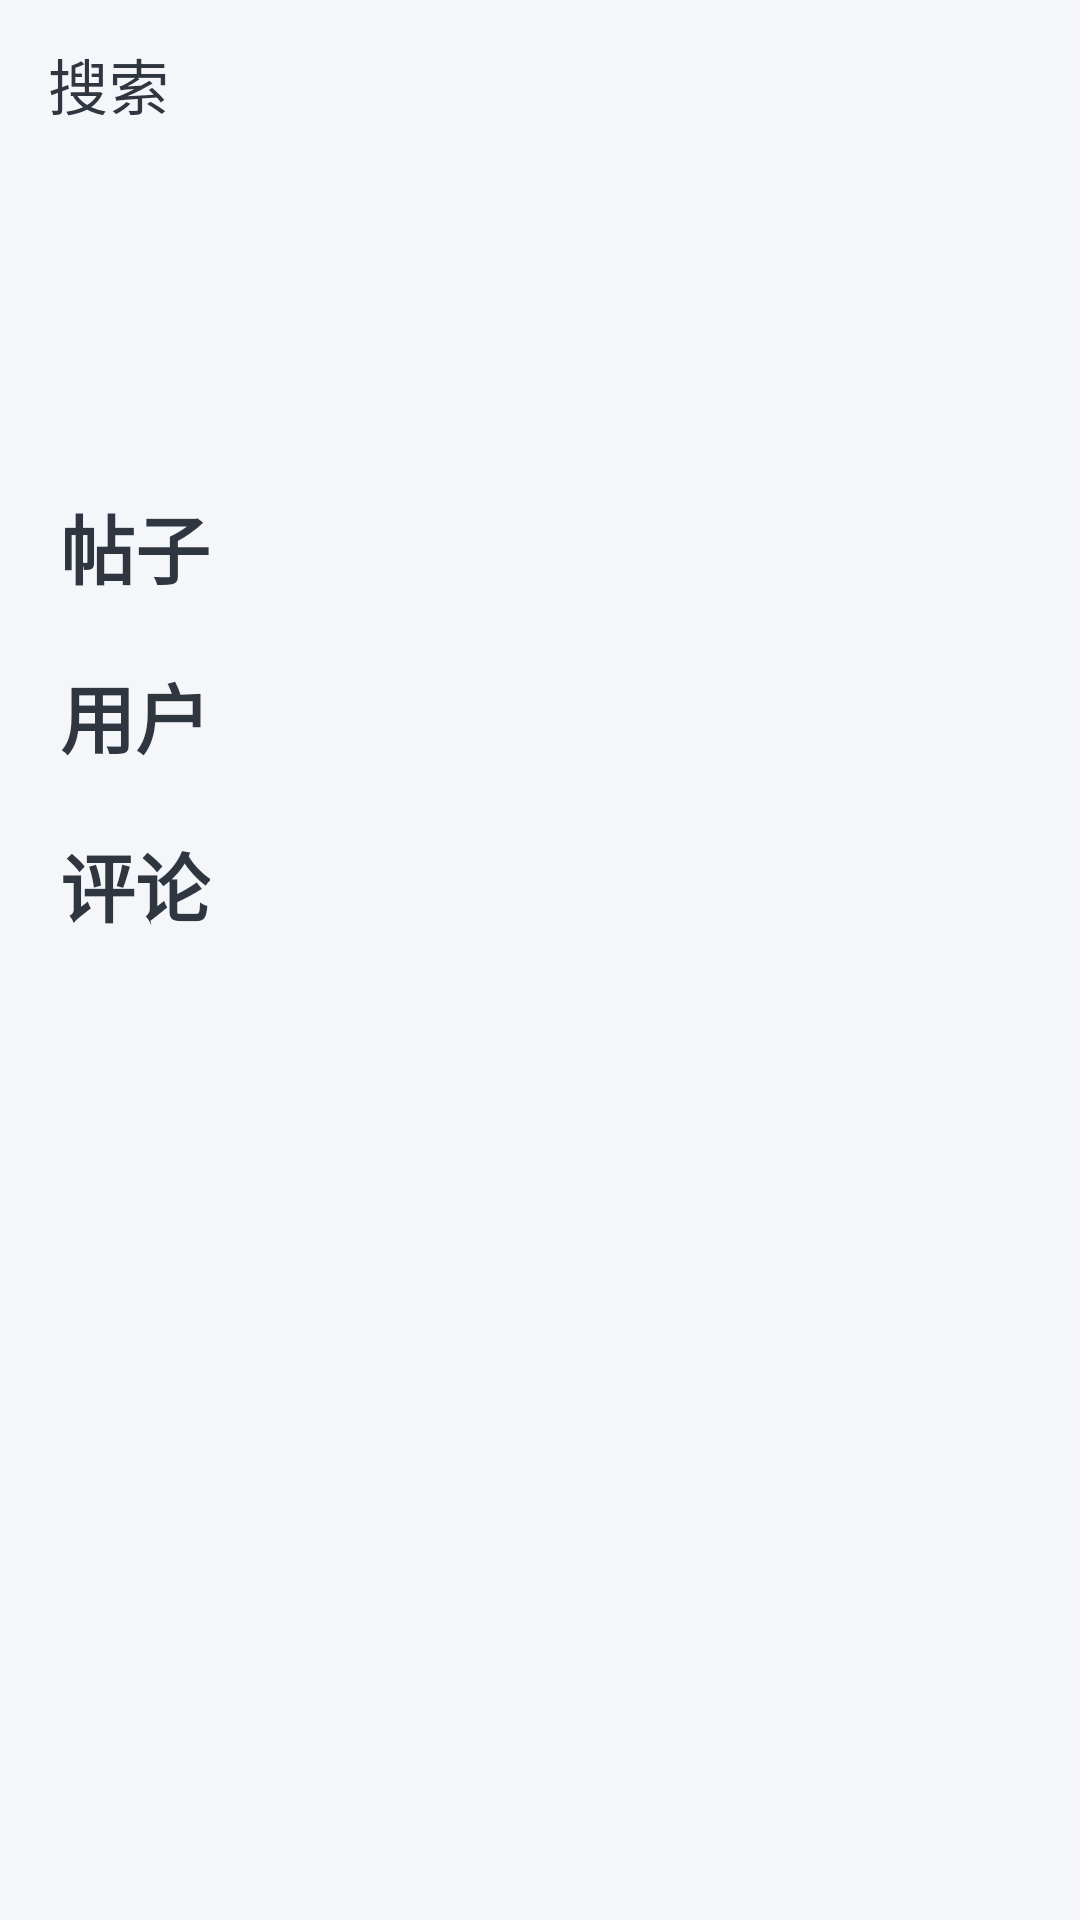

Produce the Android XML layout that renders to this screen, including the resource entries it uses.
<!-- AndroidManifest.xml: activity theme Theme.Tangyuan.NoActionBar -->
<!-- res/layout/activity_search.xml -->
<?xml version="1.0" encoding="utf-8"?>
<LinearLayout xmlns:android="http://schemas.android.com/apk/res/android"
    xmlns:app="http://schemas.android.com/apk/res-auto"
    xmlns:tools="http://schemas.android.com/tools"
    android:id="@+id/main"
    android:layout_width="match_parent"
    android:layout_height="match_parent"
    android:orientation="vertical"
    tools:context=".SearchActivity">

    <com.google.android.material.appbar.AppBarLayout
        android:layout_width="match_parent"
        android:layout_height="wrap_content"
        android:theme="@style/Theme.Tangyuan.AppBarOverlay">

        <androidx.appcompat.widget.Toolbar
            android:id="@+id/toolbar"
            android:layout_width="match_parent"
            android:layout_height="?attr/actionBarSize"
            app:popupTheme="@style/Theme.Tangyuan.PopupOverlay"
            app:title="@string/search" />

    </com.google.android.material.appbar.AppBarLayout>

    <ProgressBar
        android:id="@+id/pgBar"
        android:layout_width="wrap_content"
        android:layout_height="wrap_content"
        android:layout_gravity="center"
        android:layout_margin="20dp" />

    <androidx.core.widget.NestedScrollView
        android:layout_width="match_parent"
        android:layout_height="0dp"
        android:layout_weight="1"
        android:overScrollMode="always"
        android:paddingLeft="20dp"
        android:paddingRight="20dp">

        <LinearLayout
            android:layout_width="match_parent"
            android:layout_height="wrap_content"
            android:layout_marginTop="20dp"
            android:orientation="vertical">

            <TextView
                android:id="@+id/textPostSearchTitle"
                android:layout_width="wrap_content"
                android:layout_height="wrap_content"
                android:layout_gravity="center_vertical"
                android:text="@string/post"
                android:textSize="25sp"
                android:textStyle="bold" />

            <androidx.recyclerview.widget.RecyclerView
                android:id="@+id/rcvPost"
                android:layout_width="match_parent"
                android:layout_height="wrap_content"
                android:isScrollContainer="false"
                android:overScrollMode="never" />

            <TextView
                android:id="@+id/textUserSearchTitle"
                android:layout_width="wrap_content"
                android:layout_height="wrap_content"
                android:layout_gravity="center_vertical"
                android:layout_marginTop="20dp"
                android:text="@string/user"
                android:textSize="25sp"
                android:textStyle="bold" />

            <androidx.recyclerview.widget.RecyclerView
                android:id="@+id/rcvUser"
                android:layout_width="match_parent"
                android:layout_height="wrap_content"
                android:isScrollContainer="false"
                android:overScrollMode="never" />

            <TextView
                android:id="@+id/textCommentSearchTitle"
                android:layout_width="wrap_content"
                android:layout_height="wrap_content"
                android:layout_gravity="center_vertical"
                android:layout_marginTop="20dp"
                android:text="@string/comment"
                android:textSize="25sp"
                android:textStyle="bold" />

            <androidx.recyclerview.widget.RecyclerView
                android:id="@+id/rcvComment"
                android:layout_width="match_parent"
                android:layout_height="wrap_content"
                android:isScrollContainer="false"
                android:overScrollMode="never" />
        </LinearLayout>

    </androidx.core.widget.NestedScrollView>

</LinearLayout>
<!-- resources referenced by this layout -->
<resources>
  <string name="comment">评论</string>
  <string name="post">帖子</string>
  <string name="search">搜索</string>
  <string name="user">用户</string>
  <style name="Theme.Tangyuan.AppBarOverlay" parent="ThemeOverlay.AppCompat.Light">
          <item name="actionMenuTextColor">@color/electromagnetic</item>
          <item name="android:textColorPrimary">@color/electromagnetic</item>
          <item name="android:background">@color/lynx_white</item>
          <item name="colorControlNormal">@color/electromagnetic</item>
          <item name="android:iconTint">@color/electromagnetic</item>
      </style>
  <style name="Theme.Tangyuan.PopupOverlay" parent="ThemeOverlay.AppCompat.Light" />
  <style name="Theme.Tangyuan.NoActionBar">
          <item name="windowActionBar">false</item>
          <item name="windowNoTitle">true</item>
          <item name="android:fitsSystemWindows">true</item>
      </style>
  <color name="electromagnetic">#2f3640</color>
  <color name="lynx_white">#f5f6fa</color>
</resources>
